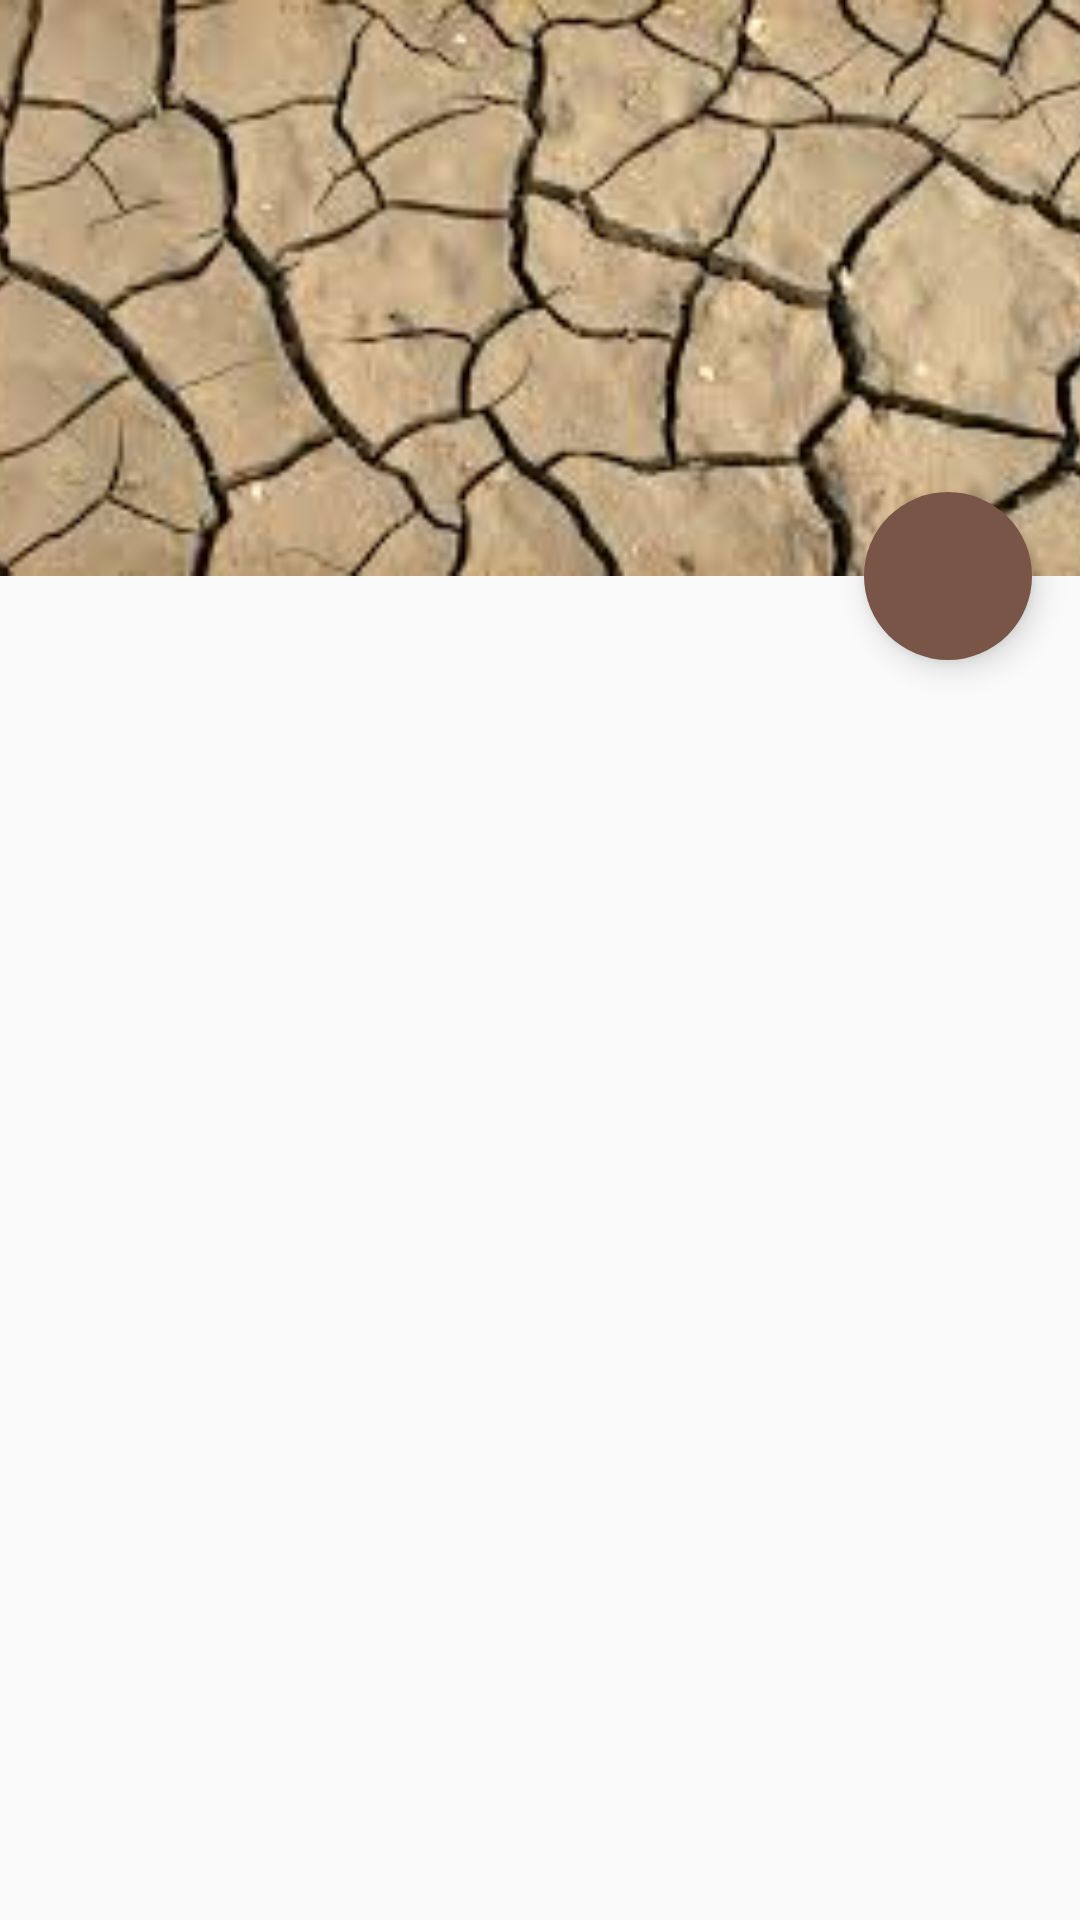

This screen was rendered from an Android layout file. Write that file and the resources it references.
<!-- AndroidManifest.xml: application theme AppTheme -->
<!-- res/layout/activity_main.xml -->
<?xml version="1.0" encoding="utf-8"?>
<android.support.design.widget.CoordinatorLayout
    xmlns:android="http://schemas.android.com/apk/res/android"
    xmlns:tools="http://schemas.android.com/tools"
    xmlns:app="http://schemas.android.com/apk/res-auto"
    android:layout_width="match_parent"
    android:layout_height="match_parent"
    android:id="@+id/contenedor"
    tools:context=".MainActivity" >

    <android.support.design.widget.AppBarLayout
        android:id="@+id/appbarLayout"
        android:layout_width="match_parent"
        android:layout_height="192dp"
        android:theme="@style/ThemeOverlay.AppCompat.Dark.ActionBar" >

        <android.support.design.widget.CollapsingToolbarLayout
            android:id="@+id/ctlLayout"
            android:layout_width="match_parent"
            android:layout_height="match_parent"
            app:layout_scrollFlags="scroll|exitUntilCollapsed"
            app:contentScrim="?attr/colorPrimary" >

            <ImageView
                android:id="@+id/imgToolbar"
                android:layout_width="match_parent"
                android:layout_height="match_parent"
                android:scaleType="centerCrop"
                android:src="@drawable/brownok"
                app:layout_collapseMode="parallax" />

            <android.support.v7.widget.Toolbar
                android:id="@+id/appbar"
                android:layout_height="?attr/actionBarSize"
                android:layout_width="match_parent"
                android:minHeight="?attr/actionBarSize"
                app:layout_scrollFlags="scroll|enterAlways"
                android:theme="@style/ThemeOverlay.AppCompat.Dark.ActionBar"
                app:popupTheme="@style/ThemeOverlay.AppCompat.Light"
                app:layout_collapseMode="pin" >

            </android.support.v7.widget.Toolbar>

        </android.support.design.widget.CollapsingToolbarLayout>

        



    </android.support.design.widget.AppBarLayout>

    <android.support.v7.widget.RecyclerView
        android:id="@+id/lstLista"
        android:layout_width="match_parent"
        android:layout_height="match_parent"
        app:layout_behavior="@string/appbar_scrolling_view_behavior"
       />


    

    <android.support.design.widget.FloatingActionButton
        android:id="@+id/btnFab"
        android:layout_width="wrap_content"
        android:layout_height="wrap_content"
        android:layout_margin="16dp"
        android:src="@drawable/ic_fab_icon"
        app:borderWidth="0dp"
        app:layout_anchor="@id/appbarLayout"
        app:layout_anchorGravity="bottom|right|end" />

</android.support.design.widget.CoordinatorLayout>
<!-- resources referenced by this layout -->
<resources>
  <!-- drawable brownok: jpg bitmap (drawable, 13310 bytes) -->
  <style name="AppTheme" parent="Theme.AppCompat.Light.NoActionBar">
          <item name="colorPrimary">#FF5722</item>
          <item name="colorPrimaryDark">#E64A19</item>
          <item name="colorAccent">#795548</item>
          <item name="android:textColorPrimary">#212121</item>
          <item name="android:textColorSecondary">#727272</item>
  
      </style>
</resources>
